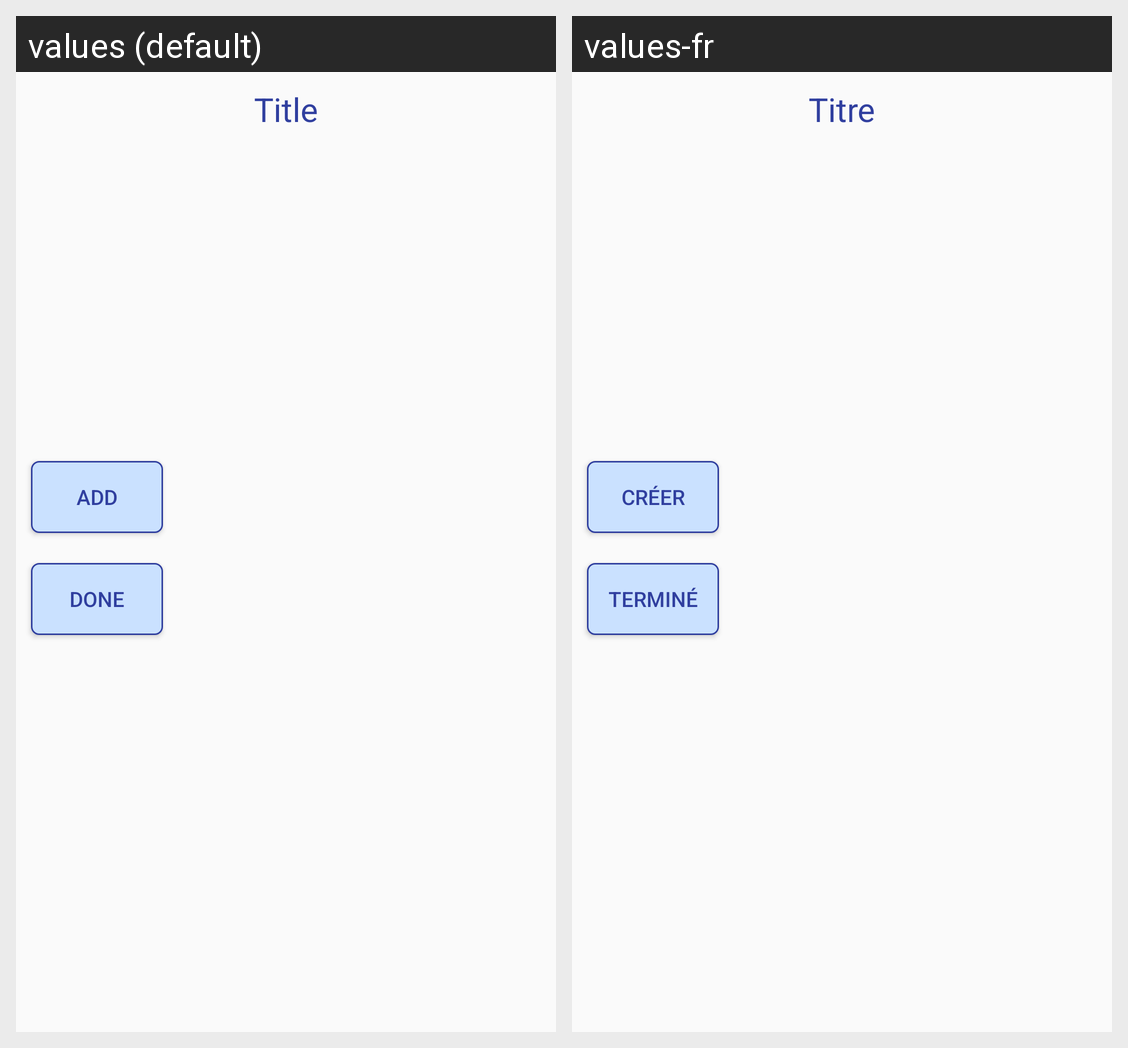

This grid shows one Android layout under two languages. Give, for every string resource on the screen, its name, the default text and each shown locale's text.
Android screen res/layout/frag_2_list_add_done.xml rendered under 2 locales, left to right: values (default), values-fr. Device: Nexus 5 (rendered at 1080×1920; each locale shown at half size, 540×960, under a caption strip naming it); theme AppTheme.NoActionBar.
Strings drawn on this screen, with the default value and each locale's value (text and hints the layout hard-codes, and strings that could not be matched under every locale, appear in the picture but are not listed):

title
  values: Title
  values-fr: Titre

add
  values: add
  values-fr: créer

done
  values: DONE
  values-fr: TERMINÉ
